Image classification data set "dataset-glomeruli" (fauzanaqil/combination-deep-transfer-learning on GitHub). Class labels (3): focal, normal, sclerosed.

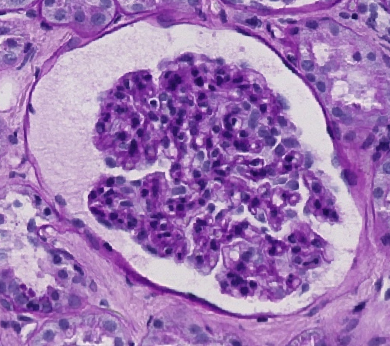
Label: focal

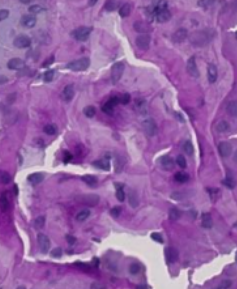
Label: sclerosed

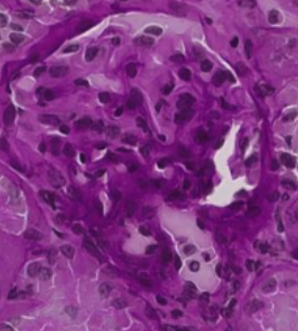
Label: normal

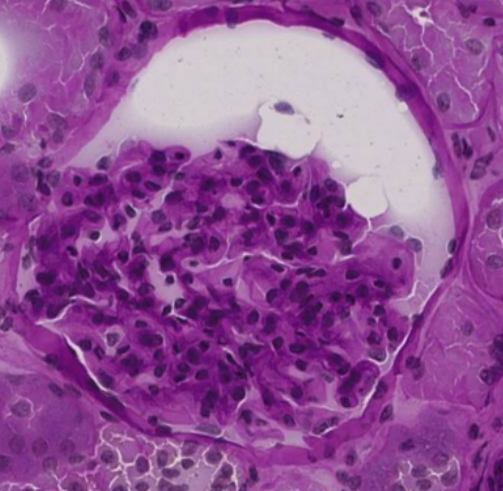
Label: normal

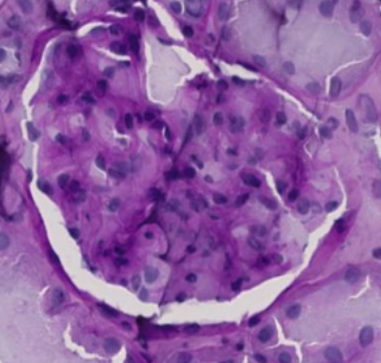
Label: sclerosed

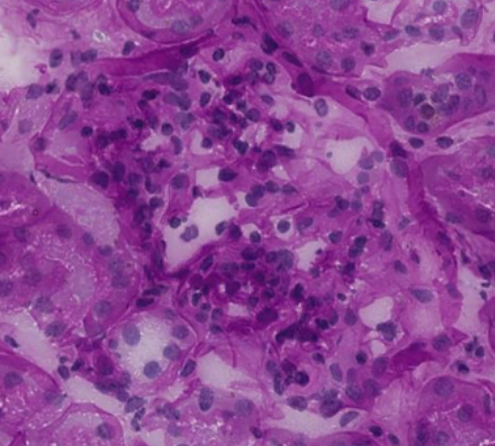
Label: focal
